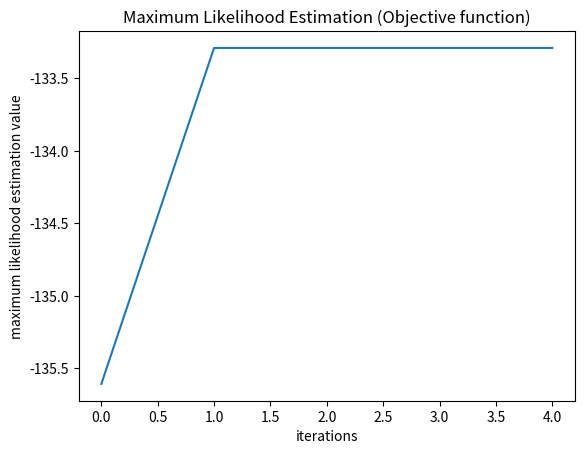

This figure's Python source: (Note: this script raises an exception after producing the figure.)
import random
import math
import numpy as np
import matplotlib.pyplot as plt

def em_single(training_data, pi_1, pi_2, p, q, r):
    '''
    :pi_1,pi_2: 抽到硬币A、B的概率p(z)
    :p,q,r: 硬币A\B\C正面的概率p(y|z)
    :training_data:训练数据010101
    :return:
    '''
    n = len(training_data)
    pi_1_new = 0.0
    pi_2_new = 0.0
    p_new = 0.0
    q_new = 0.0
    r_new = 0.0
    za_list = []     
    zb_list = []     
    zc_list = []    

    pi_3 = 1 -pi_1 -pi_2
    print(pi_1,pi_2,p,q,r)

    for i, v in enumerate(training_data):
        za = pi_1 * p**v * (1-p)**(1-v) 
        zb = pi_2 * q**v * (1-q)**(1-v) 
        zc = pi_3 * r**v * (1-r)**(1-v)

        za_list.append( za/(za+zb+zc) )
        zb_list.append( zb/(za+zb+zc) )
        zc_list.append( zc/(za+zb+zc) )

    sum_L = 0
    for i, v in enumerate(training_data):
        media_1 = za_list[i] * math.log( pi_1* (p**v * (1-p)**(1-v)) / za_list[i], math.e)
        media_2 = zb_list[i]* math.log( pi_2* (q**v * (1-q)**(1-v)) / zb_list[i], math.e)
        media_3 = zc_list[i] * math.log( pi_3* (r**v * (1-r)**(1-v)) / zc_list[i], math.e)
        sum_L += media_1 + media_2 + media_3
    print(sum_L)

    pi_1_new = sum(za_list)/n 
    pi_2_new = sum(zb_list)/n 

    print(pi_1_new,pi_2_new)

    sum1 = 0 ; sum2 = 0 ; sum3 = 0
    for i, v in enumerate(training_data):
        sum1 += za_list[i]*v
        sum2 += zb_list[i]*v
        sum3 += zc_list[i]*v
    p_new = sum1 / sum(za_list)   
    q_new = sum2 / sum(zb_list)   
    r_new = sum3 / sum(zc_list)
    print(p_new,q_new,r_new)

    return [pi_1_new, pi_2_new, p_new, q_new, r_new, sum_L]

    
def traindata_generate(pi_1, pi_2, p, q, r, n):
    training_data = []
    for i in range(n):
        r1 = random.random()
        r2 = random.random()
        if r1 <= pi_1:
            if r2 <= p:
                training_data.append(1)
            else:
                training_data.append(0)
        if (r1 > pi_1) and (r1 <= pi_1 + pi_2):
            if r2 <= q:
                training_data.append(1)
            else:
                training_data.append(0)
        if r1 > pi_1 + pi_2:
            if r2 <= r:
                        training_data.append(1)
            else:
                        training_data.append(0)
    return training_data


def em(training_data, pi_1, pi_2, p, q, r, tol = 1e-6, iterations=5):
    likelihood = []
    parameters = [[pi_1,pi_2,p,q,r]]
    for i in range(iterations):
        [pi_1_new, pi_2_new, p_new, q_new, r_new, sum_L] = em_single(training_data, pi_1, pi_2, p, q, r)
        pi_1 = pi_1_new
        pi_2 = pi_2_new
        p = p_new
        q = q_new
        r = r_new
        parameters.append([pi_1,pi_2,p,q,r])
        likelihood.append(sum_L)
    print([pi_1,pi_2,p,q,r], iterations)
    return ([pi_1,pi_2,p,q,r], iterations, likelihood, parameters)

    
pi_1_true = 0.2
pi_2_true = 0.3
p_true = 0.2
q_true = 0.5
r_true = 0.8
n_true = 200
training_data = traindata_generate(pi_1_true, pi_2_true, p_true, q_true, r_true, n_true)
_, iterations, likelihood, parameters = em(training_data, pi_1=0.23, pi_2=0.32, p=0.18, q=0.46, r=0.78, tol = 1e-6, iterations=5)
plt.figure(1)
plt.title('Maximum Likelihood Estimation (Objective function)')
plt.plot(np.arange(iterations), likelihood)
plt.xlabel("iterations") 
plt.ylabel("maximum likelihood estimation value")   
plt.savefig('./pic/likelihood.png')
plt.show()
pi_1_list = []
pi_2_list = []
p_list = []
q_list = []
r_list = []
for parameter in parameters:
    pi_1_list.append(parameter[0])
    pi_2_list.append(parameter[1])
    p_list.append(parameter[2])
    q_list.append(parameter[3])
    r_list.append(parameter[4])
plt.figure(2)
plt.title('S')
plt.plot(np.arange(iterations+1), pi_1_list, c='gray', label='S1')
plt.plot(np.arange(iterations+1), pi_2_list, c='red', label='S2')
plt.legend(['S1', 'S2'])
plt.xlabel("iters") 
plt.ylabel("value")   
plt.axhline(y=pi_1_true, ls=':', c='gray') 
plt.axhline(y=pi_2_true, ls=':', c='red')
plt.savefig('./pic/parameters_pi.png')
plt.show()
plt.figure(3)
plt.plot(np.arange(iterations+1), p_list, c='gray', label='p')
plt.plot(np.arange(iterations+1), q_list, "r-", label='q')
plt.plot(np.arange(iterations+1), r_list, "b-", label='r')
plt.legend(['p', 'q', 'r'])
plt.title('pqr')
plt.xlabel("iters") 
plt.ylabel("value")   
plt.axhline(y=p_true, ls=':', c='gray') 
plt.axhline(y=q_true, ls=':', c='red')
plt.axhline(y=r_true, ls=':', c='blue')
plt.savefig('./pic/parameters_pqr.png')
plt.show()